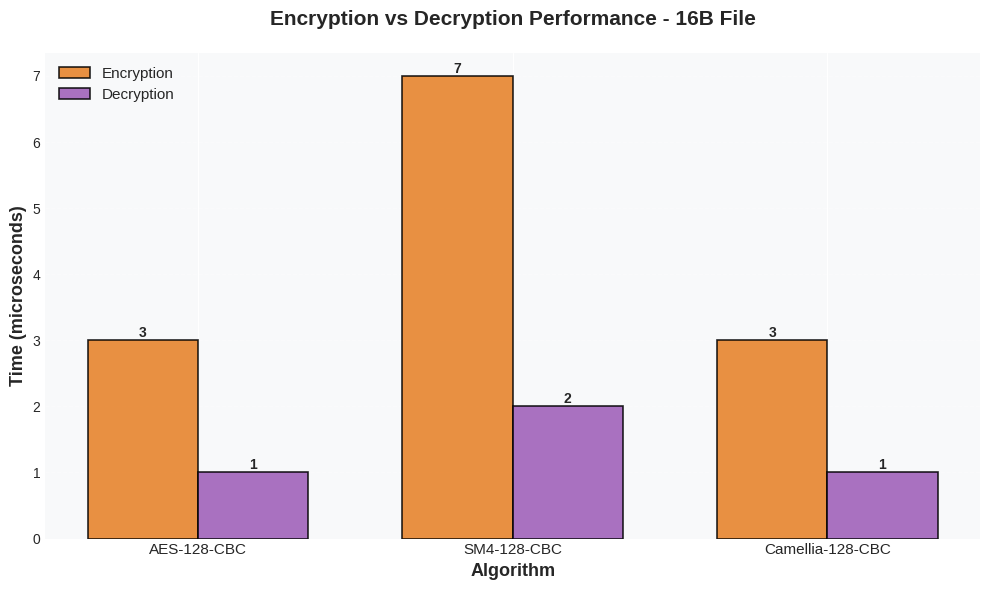
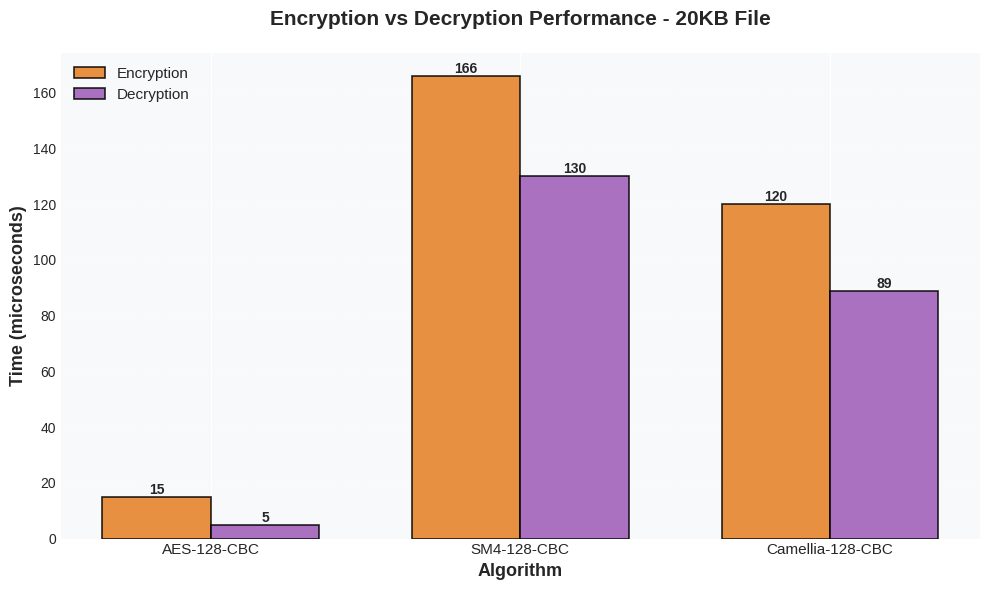
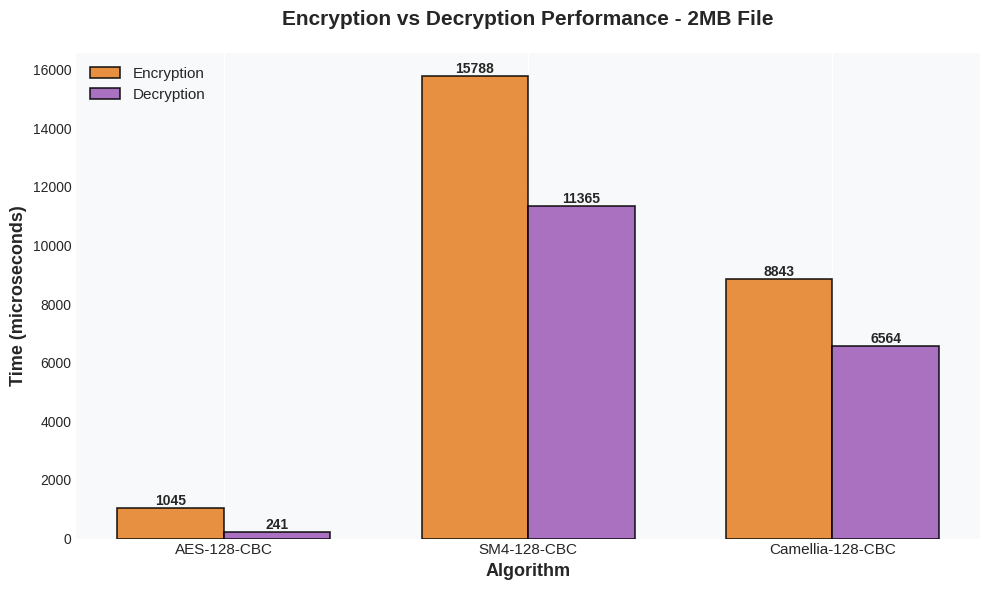

The matplotlib source for these figures, in order:
#!/usr/bin/env python3
"""
Script to generate performance comparison charts for cryptographic algorithms
Used for HW02 - Cybersecurity course
Author: Nicolas Leone
"""

import matplotlib.pyplot as plt
import numpy as np

# Data from the encryption/decryption tests (in microseconds)
# Results from HW02_Nicolas_Leone_1986354.c execution

# File sizes
file_names = ['16B', '20KB', '2MB']
algorithms = ['AES-128-CBC', 'SM4-128-CBC', 'Camellia-128-CBC']

# Encryption times (microseconds)
encryption_times = {
    '16B': [3, 7, 3],
    '20KB': [15, 166, 120],
    '2MB': [1045, 15788, 8843]
}

# Decryption times (microseconds)
decryption_times = {
    '16B': [1, 2, 1],
    '20KB': [5, 130, 89],
    '2MB': [241, 11365, 6564]
}

import matplotlib.pyplot as plt
import numpy as np

# Set style for better-looking plots
plt.style.use('seaborn-v0_8-darkgrid')

# Data for 16B file (in microseconds)
algorithms = ['AES-128-CBC', 'SM4-128-CBC', 'Camellia-128-CBC']
encryption_16B = [2, 485, 3]
decryption_16B = [1, 2, 1]

# === Generate one graph per file size ===
print("Generating performance charts...\n")

for file_size in file_names:
    fig, ax = plt.subplots(figsize=(10, 6))
    
    x_pos = np.arange(len(algorithms))
    width = 0.35
    
    # Get encryption and decryption times for this file size
    enc_times = encryption_times[file_size]
    dec_times = decryption_times[file_size]
    
    # Create bars
    bars1 = ax.bar(x_pos - width/2, enc_times, width, label='Encryption', 
                   color='#e67e22', alpha=0.85, edgecolor='black', linewidth=1.2)
    bars2 = ax.bar(x_pos + width/2, dec_times, width, label='Decryption', 
                   color='#9b59b6', alpha=0.85, edgecolor='black', linewidth=1.2)
    
    # Customize the plot
    ax.set_xlabel('Algorithm', fontsize=13, fontweight='bold')
    ax.set_ylabel('Time (microseconds)', fontsize=13, fontweight='bold')
    ax.set_title(f'Encryption vs Decryption Performance - {file_size} File', 
                fontsize=15, fontweight='bold', pad=20)
    ax.set_xticks(x_pos)
    ax.set_xticklabels(algorithms, fontsize=11)
    ax.legend(fontsize=11, loc='upper left')
    ax.grid(axis='y', alpha=0.3, linestyle='--')
    
    # Add value labels on bars
    for bars in [bars1, bars2]:
        for bar in bars:
            height = bar.get_height()
            ax.text(bar.get_x() + bar.get_width()/2., height,
                   f'{int(height)}',
                   ha='center', va='bottom', fontsize=10, fontweight='bold')
    
    # Add a subtle background color
    ax.set_facecolor('#f8f9fa')
    fig.patch.set_facecolor('white')
    
    plt.tight_layout()
    filename = f'performance_{file_size}.png'
    plt.savefig(filename, dpi=300, bbox_inches='tight')
    print(f"✓ Generated: {filename}")
    plt.close()

print("\n" + "="*50)
print("All charts generated successfully!")
print("="*50)
print("\nGenerated files:")
print("  1. performance_16B.png")
print("  2. performance_20KB.png")
print("  3. performance_2MB.png")
print("\nYou can now include these charts in your LaTeX document!")
